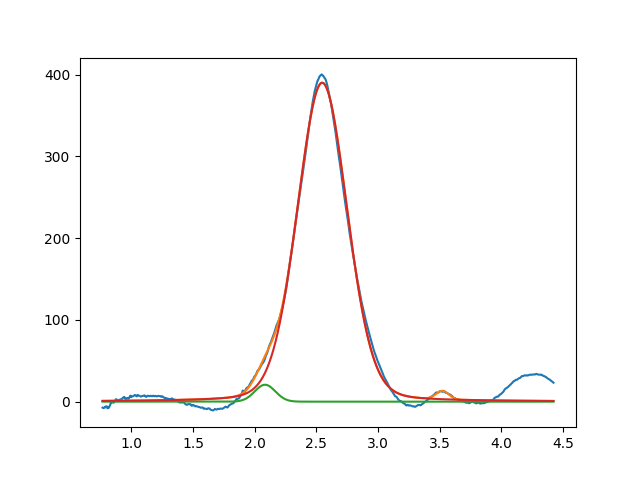

Data behind this chart, as committed beside it:
2.083740311021855085e+00, 2.068629890268714533e+01, 1.967165416373495013e-01, 9.999999999999998890e-01
2.547241711632259875e+00, 3.899617322764351002e+02, 4.758759552159798623e-01, 8.640266674353866971e-01
3.522404413862398442e+00, 1.033176592124212512e+01, 1.194479296678411656e-01, 9.999999999706685738e-01
